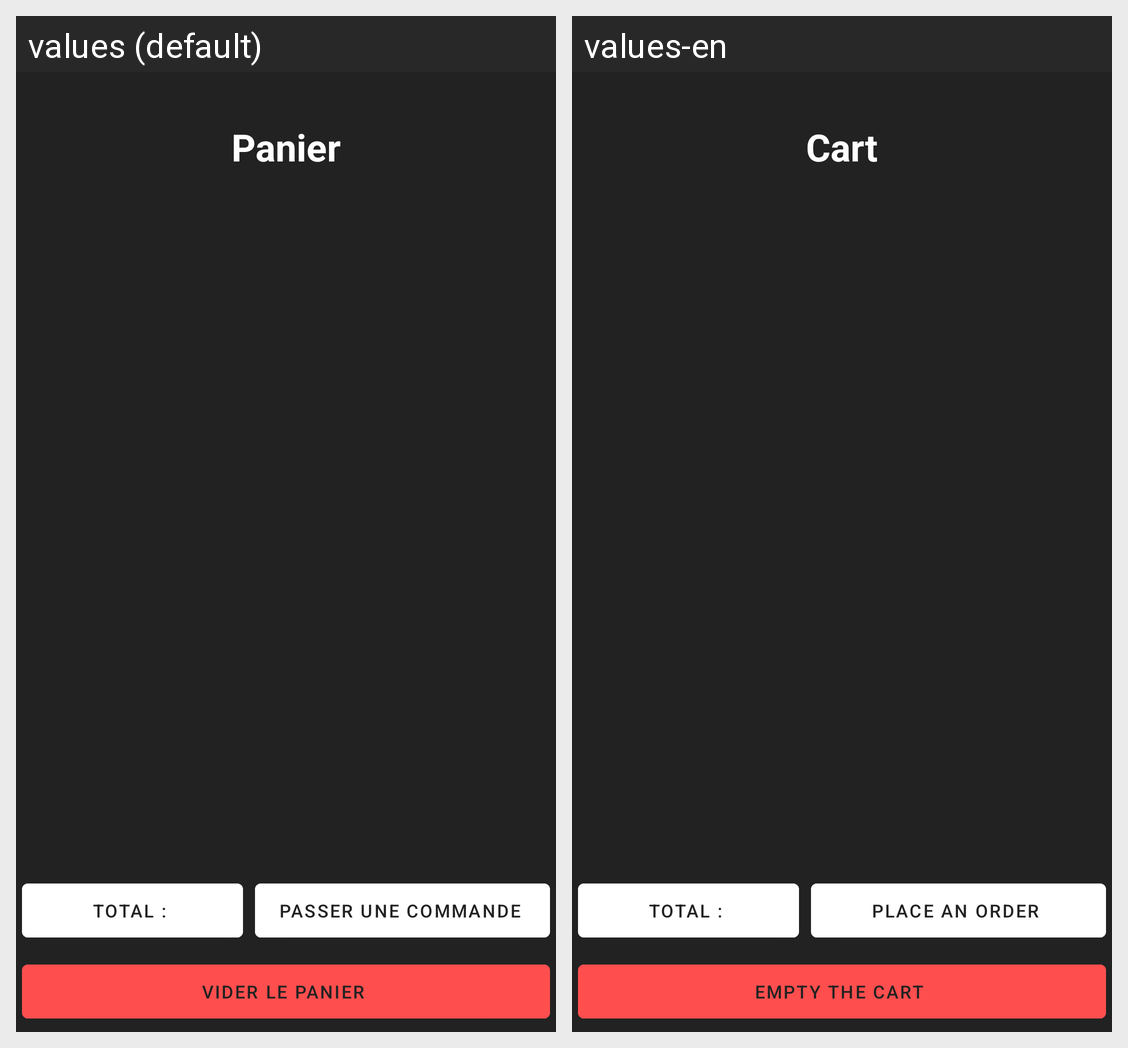

Locale-by-locale string values for the Android screen shown in this grid:
Android screen res/layout/fragment_panier.xml rendered under 2 locales, left to right: values (default), values-en. Device: Nexus 5 (rendered at 1080×1920; each locale shown at half size, 540×960, under a caption strip naming it); theme Theme.Protx_V2.
Strings drawn on this screen, with the default value and each locale's value (text and hints the layout hard-codes, and strings that could not be matched under every locale, appear in the picture but are not listed):

panier
  values: Panier
  values-en: Cart

total
  values: Total :
  values-en: Total :

passer_commande
  values: Passer une commande
  values-en: Place an order

vider_panier
  values: Vider le panier
  values-en: Empty the cart
